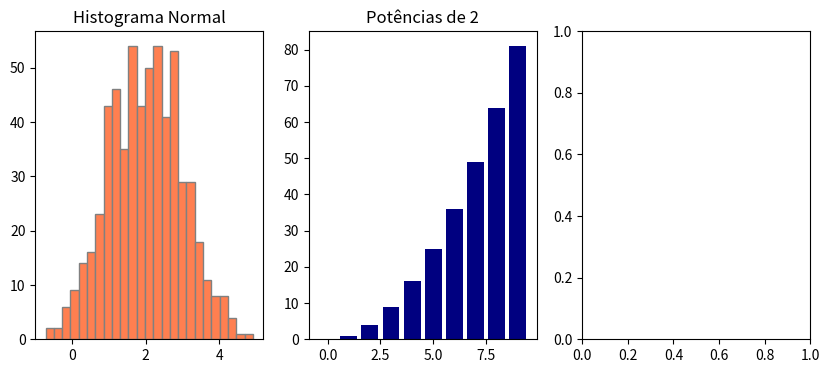

This chart was generated by the following Python code: (Note: this script raises an exception after producing the figure.)
from matplotlib import pyplot as plt
import numpy as np

N3 = np.random.normal(2,1,600)
x = np.arange(10)
y = x**2
N4 = np.random.rand(150)


fig, (ax1, ax2,ax3) = plt.subplots(1, 3, figsize=(10, 4))

#Gráfico 1
ax1.hist(N3, bins=25, color="coral", edgecolor="gray")
ax1.set_title("Histograma Normal")

#Gráfico 2
ax2.bar(x, y, color="navy")
ax2.set_title("Potências de 2")

#Gráfico 3
ax3.scatter(N4,color="lime green",)
ax3.set_title("Scatter aleatório")
plt.tight_layout()
plt.show()
